The GitHub repository Garellomiguel/piedra-papel-y-tijeras contains a labelled image folder "fotos-training" with 3 categories: papel, piedra, tijeras. Examples follow, each with its label.

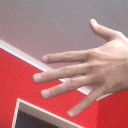
Label: papel

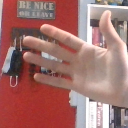
Label: papel

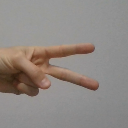
Label: tijeras

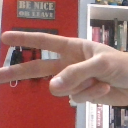
Label: tijeras

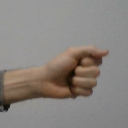
Label: piedra

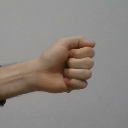
Label: piedra
